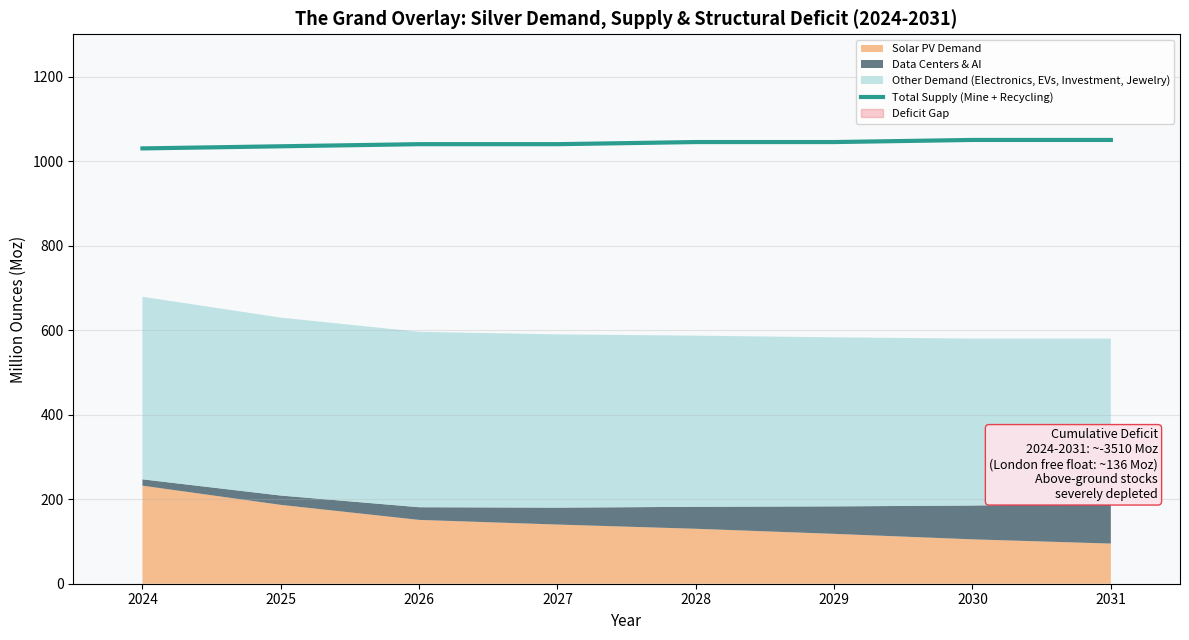

Python code for this plot: (Note: this script raises an exception after producing the figure.)
#!/usr/bin/env python3
"""Charts 09-12: Silver supply deficits, substitution technologies, and bottleneck overlay."""

import matplotlib
matplotlib.use('Agg')
import matplotlib.pyplot as plt
import matplotlib.patches as mpatches
import numpy as np

OUT = '/Users/tumples/silver-solar-analysis/charts'

# ============================================================
# CHART 9: The Grand Overlay — Demand vs Supply with Deficit
# ============================================================
years = np.arange(2024, 2032)

# Demand: Solar PV silver (Moz)
solar = np.array([232, 186.6, 151, 140, 130, 118, 105, 95])
# Demand: Data Center & AI silver (Moz)
dc = np.array([15, 22, 30, 40, 52, 65, 80, 95])
# Demand: Other industrial (electronics, EVs, investment, jewelry)
other = np.array([432, 421, 415, 410, 405, 400, 395, 390])
# Total demand
total_demand = solar + dc + other
# Total supply (mine + recycling) — roughly flat
total_supply = np.array([1030, 1035, 1040, 1040, 1045, 1045, 1050, 1050])
# Deficit
deficit = deficit = total_demand - total_supply

fig, ax1 = plt.subplots(figsize=(12, 6.5))
ax1.set_facecolor('#f8f9fa')

# Stacked area: demand components
ax1.stackplot(years, solar, dc, other,
              labels=['Solar PV Demand', 'Data Centers & AI', 'Other Demand (Electronics, EVs, Investment, Jewelry)'],
              colors=['#f4a261', '#264653', '#a8dadc'],
              alpha=0.7)

# Supply line
ax1.plot(years, total_supply, '-', color='#2a9d8f', linewidth=3, zorder=4,
         label='Total Supply (Mine + Recycling)')
ax1.fill_between(years, total_supply, total_demand, where=(total_demand > total_supply),
                 interpolate=True, alpha=0.25, color='#e63946', label='Deficit Gap')

# Annotate deficit values
for i, (y, d) in enumerate(zip(years, deficit)):
    if d > 0:
        ax1.annotate(f'-{d:.0f} Moz', (y, min(total_demand[i], total_supply[i]) + 10),
                    ha='center', fontsize=9, fontweight='bold', color='#e63946',
                    bbox=dict(boxstyle='round,pad=0.3', facecolor='white', edgecolor='#e63946', alpha=0.8))

# Cumulative deficit annotation
cumulative_deficit = np.cumsum(deficit)
ax1.text(0.98, 0.15, f'Cumulative Deficit\n2024-2031: ~{cumulative_deficit[-1]:.0f} Moz\n(London free float: ~136 Moz)\nAbove-ground stocks\nseverely depleted',
        transform=ax1.transAxes, fontsize=9, verticalalignment='bottom',
        horizontalalignment='right',
        bbox=dict(boxstyle='round', facecolor='#fce4ec', edgecolor='#e63946', alpha=0.95))

ax1.set_xlabel('Year', fontsize=11)
ax1.set_ylabel('Million Ounces (Moz)', fontsize=11)
ax1.set_title('The Grand Overlay: Silver Demand, Supply & Structural Deficit (2024-2031)', fontsize=13, fontweight='bold')
ax1.set_ylim(0, 1300)
ax1.set_xlim(2023.5, 2031.5)
ax1.legend(loc='upper right', fontsize=8)
ax1.grid(axis='y', alpha=0.3)

fig.tight_layout()
plt.savefig(f'{OUT}/09_grand_overlay_supply_demand.png', dpi=150)
plt.close()
print("Chart 9 done")

# ============================================================
# CHART 10: Cumulative Stock Depletion — The Emptying Vault
# ============================================================
years_d = np.arange(2021, 2032)

# Annual deficits from data (2021-2024 actual, 2025-2031 projected)
annual_deficit = np.array([50, 100, 200.6, 195, 40.3, 46.3, 65, 75, 70, 60, 45])
# Cumulative drawdown
cumulative = np.cumsum(annual_deficit)
# London free float trajectory (estimated)
london_float = np.array([750, 650, 500, 350, 220, 136, 110, 85, 60, 40, 25])

fig, (ax1, ax2) = plt.subplots(1, 2, figsize=(13, 5.5))

# Left: Annual deficits
ax1.set_facecolor('#f8f9fa')
colors_bar = ['#457b9d' if d < 50 else '#e63946' if d < 100 else '#c1121f' for d in annual_deficit]
bars1 = ax1.bar(years_d, annual_deficit, color=colors_bar, alpha=0.85, width=0.6)
ax1.axhline(y=0, color='black', linewidth=0.8)
for bar, val in zip(bars1, annual_deficit):
    ax1.text(bar.get_x() + bar.get_width()/2, bar.get_height() + 3,
            f'{val:.0f}', ha='center', fontsize=8, fontweight='bold')
ax1.set_xlabel('Year', fontsize=10)
ax1.set_ylabel('Annual Deficit (Moz)', fontsize=10)
ax1.set_title('Annual Silver Market Deficit\n(2021-2031)', fontsize=11, fontweight='bold')
ax1.set_ylim(-10, 250)
ax1.grid(axis='y', alpha=0.3)

# Right: Cumulative + London float
ax2.set_facecolor('#f8f9fa')
ax2.fill_between(years_d, cumulative, alpha=0.3, color='#e63946')
ax2.plot(years_d, cumulative, 'o-', color='#c1121f', linewidth=2.5, markersize=5, label='Cumulative Drawdown')
ax2.plot(years_d, london_float, 's-', color='#264653', linewidth=2.5, markersize=5, label='London Free Float (Est.)')

ax2.annotate('762 Moz drawn\ndown since 2021', xy=(2026, 762), xytext=(2022, 850),
            fontsize=9, fontweight='bold',
            arrowprops=dict(arrowstyle='->', color='#c1121f', lw=1.5),
            bbox=dict(boxstyle='round', facecolor='white', alpha=0.8))

# Danger zone annotation
ax2.axhspan(0, 150, alpha=0.12, color='#e63946')
ax2.text(2025, 75, 'CRITICAL\nBUFFER\nZONE', fontsize=9, ha='center', fontweight='bold', color='#e63946')

ax2.set_xlabel('Year', fontsize=10)
ax2.set_ylabel('Million Ounces (Moz)', fontsize=10)
ax2.set_title('Cumulative Stock Depletion\n& London Vault Free Float', fontsize=11, fontweight='bold')
ax2.legend(fontsize=9)
ax2.grid(axis='y', alpha=0.3)

fig.suptitle('The Emptying Vault: Silver Stock Depletion Dynamics', fontsize=13, fontweight='bold', y=1.02)
fig.tight_layout()
plt.savefig(f'{OUT}/10_cumulative_stock_depletion.png', dpi=150)
plt.close()
print("Chart 10 done")

# ============================================================
# CHART 11: Technologies That Reduce or Obviate Silver
# ============================================================
fig, ax = plt.subplots(figsize=(12, 6.5))
ax.set_facecolor('#f8f9fa')
ax.axis('off')

# Define the substitution technology landscape as a table
tech_data = [
    ['Technology', 'Sector', 'Readiness\n(1-5)', 'Silver\nReduction', 'Maturity\nTimeline', 'Impact\nScore'],
    ['Copper paste in solar\n(rear-side substitution)', 'Solar PV', '★★★★★\n(5)', '30-50%\nper cell', 'NOW — 2026\nMainstream', 'CRITICAL\nAlready in production'],
    ['Aiko back-contact\n(silver-free module)', 'Solar PV', '★★★☆☆\n(3)', '80-100%', '2026-2028\nScaling', 'HIGH\nIf reliability proven'],
    ['Copper electroplating\n(HJT cells)', 'Solar PV', '★★★☆☆\n(3)', '90-100%', '2027-2030\nNeeds new equipment', 'HIGH\nNew fab lines needed'],
    ['Silver-coated copper\npastes (Jinko method)', 'Solar PV', '★★★★☆\n(4)', '40-60%', '2026-2027\nSpread rapidly', 'CRITICAL\nScreen-print compatible'],
    ['Graphene-based TIMs\n(for AI chips)', 'Data Centers\n& Electronics', '★★☆☆☆\n(2)', 'Partial\n(TIM only)', '2028-2032\nScaling challenges', 'MODERATE\nCost & scalability'],
    ['CNT Thermal Interface\nMaterials', 'Data Centers\n& Electronics', '★★☆☆☆\n(2)', 'Partial\n(TIM only)', '2028-2033\nContact resistance gap', 'LOW-MOD\nComparable to indium'],
    ['Copper wire bonding\n(semiconductor packaging)', 'Semiconductors', '★★★★★\n(5)', 'Reduced Ag\nin packaging', 'ALREADY\nMainstream', 'LOW\nAlready done'],
    ['Aluminum metallization\n(power semiconductors)', 'Semiconductors', '★★★★☆\n(4)', 'Reduced Ag\nin power devices', 'NOW\nOngoing shift', 'LOW-MOD\nNiche applications'],
    ['Perovskite-silicon\ntandems (less Ag/watt)', 'Solar PV', '★★★☆☆\n(3)', '20-40%\nvs pure c-Si', '2028-2032\nLimited share', 'MODERATE\nStill uses some silver'],
    ['CdTe thin film\n(First Solar - no silver)', 'Solar PV', '★★★★★\n(5)', '100%', 'NOW\n~5% global share', 'LOW\nTe supply capped'],
]

col_widths = [0.12, 0.1, 0.08, 0.08, 0.1, 0.08]
table = ax.table(cellText=tech_data, colWidths=col_widths, loc='center', cellLoc='center')
table.auto_set_font_size(False)
table.set_fontsize(8)
table.scale(1, 1.5)

# Style header
for j in range(6):
    cell = table[(0, j)]
    cell.set_facecolor('#264653')
    cell.set_text_props(color='white', fontweight='bold', fontsize=8.5)

# Color rows by sector
for i in range(1, len(tech_data)):
    sector = tech_data[i][1]
    if sector == 'Solar PV':
        bg = '#fce4ec' if i > 0 else 'white'
    elif sector == 'Data Centers\n& Electronics' or sector == 'Data Centers\n& Electronics':
        bg = '#e0f2f1'
    elif sector == 'Semiconductors':
        bg = '#fff3e0'
    else:
        bg = '#f3e5f5'
    
    if i % 2 == 0:
        bg = bg  # keep it
    
    for j in range(6):
        table[(i, j)].set_facecolor(bg)

# Add annotation below table
ax.text(0.5, -0.12,
    'Key Insight: The most impactful silver-substitution technologies are ALREADY in production in solar PV (copper paste, back-contact modules).\n'
    'Data center substitution (graphene/CNT TIMs) is 3-7 years away from scale and only addresses ~15-20% of DC silver use.\n'
    'Even with ALL substitutions maxed, silver faces a structural supply deficit through at least 2030.',
    transform=ax.transAxes, fontsize=9, ha='center', va='top',
    bbox=dict(boxstyle='round', facecolor='#fff3cd', edgecolor='#ffc107', alpha=0.9))

plt.title('Silver Substitution Technology Landscape (2026)', fontsize=13, fontweight='bold', pad=15)
plt.savefig(f'{OUT}/11_substitution_technologies.png', dpi=150, bbox_inches='tight')
plt.close()
print("Chart 11 done")

# ============================================================
# CHART 12: The Bottleneck Map — Where, When, and How It Hits
# ============================================================
fig, ax = plt.subplots(figsize=(14, 7))
ax.set_facecolor('#f8f9fa')

# Build a Gantt-style bottleneck timeline
bottlenecks = [
    # (y_start, duration, label, category, color)
    (2024.0, 2.5, 'London Free Float\nDepletion (136 Moz)', 'supply', '#e63946'),
    (2025.5, 3.0, 'Solar Silver Thrifting\nAccelerates (45%↓)', 'demand', '#457b9d'),
    (2026.0, 1.5, 'Silver-Copper Paste\nGoes Mainstream', 'substitution', '#2a9d8f'),
    (2026.5, 2.0, 'Aiko Silver-Free\nModule Scales Up', 'substitution', '#2a9d8f'),
    (2026.0, 5.0, 'Investment Demand\nSurge (India/Retail)', 'demand', '#e9c46a'),
    (2027.0, 3.0, 'Data Center Silver\nDemand Doubles (30 Moz)', 'demand', '#264653'),
    (2028.0, 4.0, 'Above-Ground Stocks\nApproach Zero', 'supply', '#c1121f'),
    (2028.5, 2.0, 'Hyperscaler Stargate\nProject Live (~50 DCs)', 'demand', '#264653'),
    (2029.0, 3.0, 'Graphene TIMs\nEnter Production', 'substitution', '#2a9d8f'),
    (2029.5, 2.0, 'Solar + DC Silver\nDemand Converge', 'inflection', '#6a4c93'),
    (2030.0, 2.0, 'Mine Supply Crisis:\nNo New Tier-1 Mines', 'supply', '#c1121f'),
]

categories = ['supply', 'demand', 'substitution', 'inflection']
cat_labels = ['Supply Constraint', 'Demand Driver', 'Substitution Effect', 'Inflection Point']
cat_colors = ['#c1121f', '#264653', '#2a9d8f', '#6a4c93']
cat_y = [1, 2, 3, 4]

for i, (name, label) in enumerate(zip(categories, cat_labels)):
    ax.barh(-i, 8, left=2024, height=0.8, color='#e8e8e8', alpha=0.3, zorder=0)
    ax.text(2023.8, -i, label, ha='right', va='center', fontsize=9, fontweight='bold', color=cat_colors[i])

for start, duration, label, category, color in bottlenecks:
    y_pos = -categories.index(category)
    ax.barh(y_pos, duration, left=start, height=0.6, color=color, alpha=0.8, edgecolor='white', linewidth=0.5, zorder=2)
    ax.text(start + duration/2, y_pos, label, ha='center', va='center', fontsize=7.5, fontweight='bold', color='white', zorder=3)

# Critical path annotation
ax.axvline(x=2028.5, color='#e63946', linewidth=2, linestyle='--', alpha=0.6, zorder=1)
ax.text(2028.5, 1.5, 'CRITICAL\nWINDOW', ha='center', fontsize=10, fontweight='bold',
        color='#e63946', rotation=90, zorder=4)

# Bottleneck summary box
ax.text(0.98, 0.02,
    'BOTTLENECK SEQUENCE:\n'
    '① 2026: Free float depleted → price spikes on any demand shock\n'
    '② 2027: DC demand doubling + solar thrifting matures → net demand floor hardens\n'
    '③ 2028-2029: Above-ground stocks near zero → price discovery on scarcity\n'
    '④ 2030: Mine supply fails to grow → structural irreconcilable deficit\n'
    '→ Silver enters permanent deficit pricing regime',
    transform=ax.transAxes, fontsize=8.5, verticalalignment='bottom',
    horizontalalignment='right',
    bbox=dict(boxstyle='round', facecolor='#fce4ec', edgecolor='#e63946', alpha=0.95))

ax.set_xlim(2024, 2032)
ax.set_ylim(-4.5, 0.5)
ax.set_xlabel('Year', fontsize=11)
ax.set_title('Silver Bottleneck Map: Where, When & How Supply Constraints Hit (2024-2031)', fontsize=13, fontweight='bold')
ax.set_yticks([])
ax.grid(axis='x', alpha=0.3)

fig.tight_layout()
plt.savefig(f'{OUT}/12_bottleneck_map.png', dpi=150)
plt.close()
print("Chart 12 done")

# ============================================================
# CHART 13: Bottleneck Expression — Which Companies/Commodities Benefit
# ============================================================
fig, (ax1, ax2) = plt.subplots(1, 2, figsize=(13, 5.5))

# Left: Winning assets in a silver bottleneck scenario
winners = {
    'Physical Silver\n(PSLV, SLV)': 10,
    'Silver Miners\n(PAAS, HL, EXK, HYMC)': 9,
    'Silver Streams/ Royalties\n(WPM, FNV Ag book)': 8,
    'Copper Miners\n(FCX, SCCO, HBM)': 7,
    'Gold (safe haven\nin supply crisis)': 6,
    'Uranium (DC power\n+ energy security)': 5,
    'Industrial Gases\n(Linde, Air Liquide)': 4,
    'Silver Recycling\n(SIMS, Li-Cycle)': 3,
}

ax1.set_facecolor('#f8f9fa')
names = list(winners.keys())
scores = list(winners.values())
colors = plt.cm.RdYlGn(np.array(scores) / 12)

bars = ax1.barh(names, scores, color=colors, alpha=0.85, height=0.6)
for bar, val in zip(bars, scores):
    ax1.text(bar.get_width() + 0.2, bar.get_y() + bar.get_height()/2,
            f'{val}/10', va='center', fontsize=9, fontweight='bold')

ax1.set_xlim(0, 12)
ax1.set_xlabel('Exposure Score (higher = benefits more from silver bottleneck)', fontsize=9)
ax1.set_title('Assets That Benefit From\na Silver Supply Bottleneck', fontsize=11, fontweight='bold')
ax1.grid(axis='x', alpha=0.3)

# Right: Venn-like visualization of where the bottleneck expresses
categories_v = ['Physical\nDelivery\nCrisis', 'Price\nDiscovery\n($150-200+/oz)', 'Mining\nMargins\nExplode',
                'Substitution\nAccelerates', 'Industrial\nDemand\nDestruction']
importance = [9, 8, 7, 5, 6]

ax2.set_facecolor('#f8f9fa')
bars2 = ax2.barh(categories_v, importance, color=['#c1121f', '#e63946', '#f4a261', '#2a9d8f', '#264653'], alpha=0.8, height=0.5)
for bar, val in zip(bars2, importance):
    ax2.text(bar.get_width() + 0.2, bar.get_y() + bar.get_height()/2,
            f'{val}/10', va='center', fontsize=9, fontweight='bold')

ax2.set_xlim(0, 11)
ax2.set_xlabel('Intensity of Expression', fontsize=9)
ax2.set_title('Where the Bottleneck\nExpresses Itself', fontsize=11, fontweight='bold')
ax2.grid(axis='x', alpha=0.3)

fig.suptitle('How a Silver Bottleneck Regime Transforms the Investment Landscape', fontsize=13, fontweight='bold', y=1.02)
fig.tight_layout()
plt.savefig(f'{OUT}/13_bottleneck_expression.png', dpi=150)
plt.close()
print("Chart 13 done")

print("\n=== All 5 new charts generated successfully ===")
